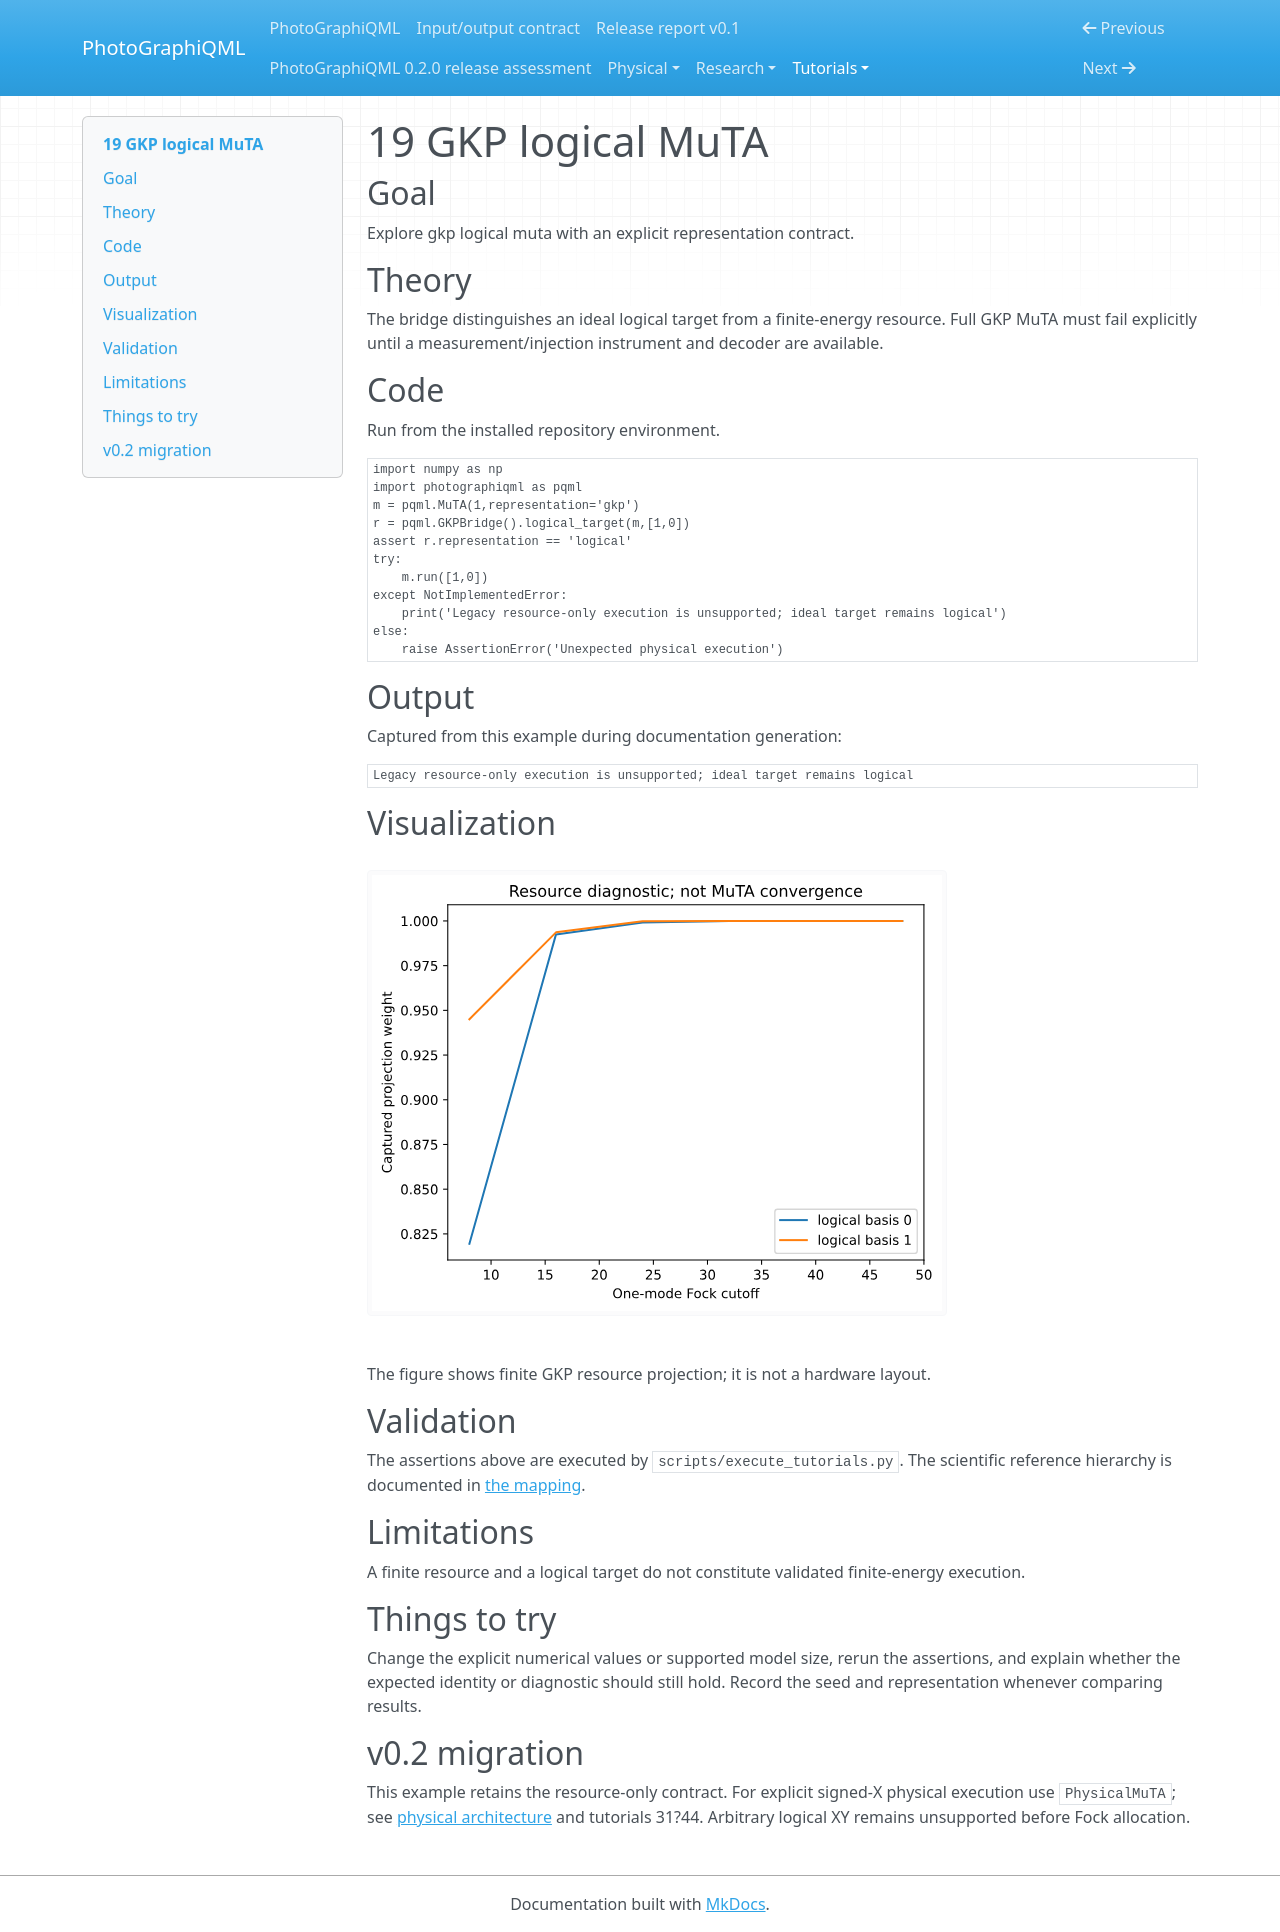

repository: chinmoybiswasdeep/PhotoGraphiQML · page: tutorials/19/index.html · generator: mkdocs

# 19 GKP logical MuTA

## Goal

Explore gkp logical muta with an explicit representation contract.

## Theory

The bridge distinguishes an ideal logical target from a finite-energy resource. Full GKP MuTA must fail explicitly until a measurement/injection instrument and decoder are available.

## Code

Run from the installed repository environment.

```python
import numpy as np
import photographiqml as pqml
m = pqml.MuTA(1,representation='gkp')
r = pqml.GKPBridge().logical_target(m,[1,0])
assert r.representation == 'logical'
try:
    m.run([1,0])
except NotImplementedError:
    print('Legacy resource-only execution is unsupported; ideal target remains logical')
else:
    raise AssertionError('Unexpected physical execution')
```

## Output

Captured from this example during documentation generation:

```text
Legacy resource-only execution is unsupported; ideal target remains logical
```

## Visualization

![Related resource or logical graph](../assets/gkp_resource.svg)

The figure shows finite GKP resource projection; it is not a hardware layout.

## Validation

The assertions above are executed by `scripts/execute_tutorials.py`. The scientific
reference hierarchy is documented in [the mapping](../research/muta-mapping.md).

## Limitations

A finite resource and a logical target do not constitute validated finite-energy execution.

## Things to try

Change the explicit numerical values or supported model size, rerun the assertions,
and explain whether the expected identity or diagnostic should still hold. Record
the seed and representation whenever comparing results.

## v0.2 migration

This example retains the resource-only contract. For explicit signed-X physical
execution use `PhysicalMuTA`; see [physical architecture](../physical/architecture.md)
and tutorials 31?44. Arbitrary logical XY remains unsupported before Fock allocation.
